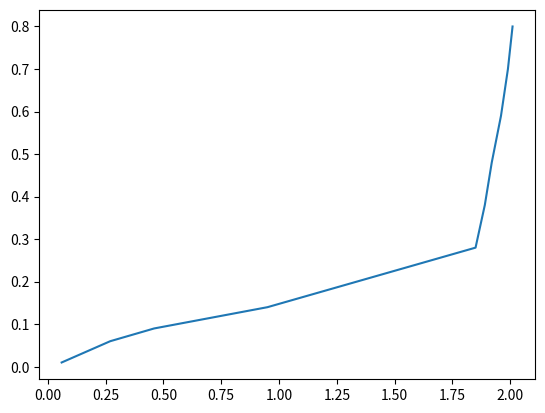

This figure's Python source:
import matplotlib.pyplot as plt
import numpy as np
# x=np.array([0.06,0.27,0.46,0.95,1.85,1.89,1.96,1.99])
# y=np.array([0.01,0.06,0.09,0.14,0.28,0.38,0.48,0.59])
x=np.array([0.06,0.27,0.46,0.95,1.85,1.89,1.92,1.96,1.99,2.01])
y=np.array([0.01,0.06,0.09,0.14,0.28,0.38,0.48,0.59,0.70,0.80])

plt.plot(x,y)
plt.show()

